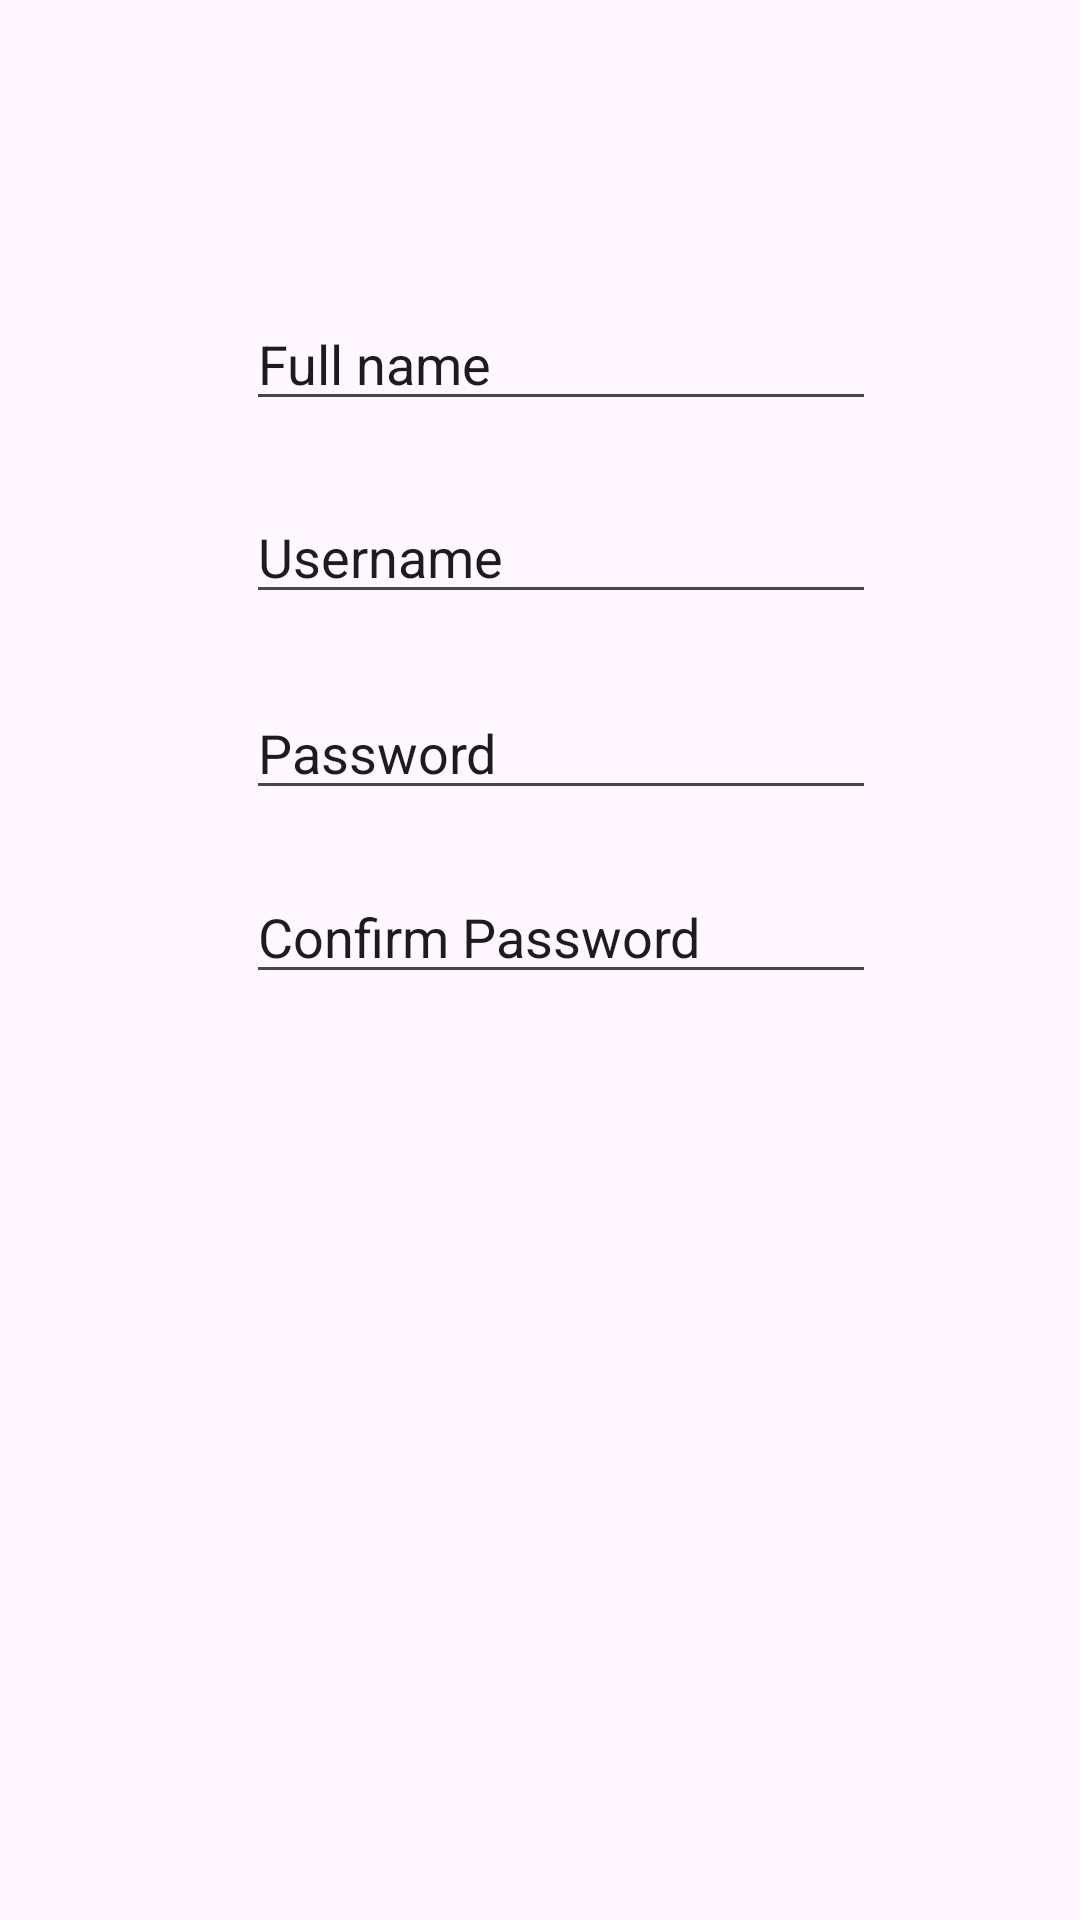

The Android layout XML behind this screen, and the referenced resources:
<!-- AndroidManifest.xml: application theme Theme.Itube -->
<!-- res/layout/activity_signup.xml -->
<?xml version="1.0" encoding="utf-8"?>

<androidx.constraintlayout.widget.ConstraintLayout xmlns:android="http://schemas.android.com/apk/res/android"
    xmlns:app="http://schemas.android.com/apk/res-auto"
    xmlns:tools="http://schemas.android.com/tools"
    android:layout_width="match_parent"
    android:layout_height="match_parent">

    <EditText
        android:id="@+id/fullnameTextView"
        android:layout_width="wrap_content"
        android:layout_height="wrap_content"
        android:layout_marginStart="82dp"
        android:layout_marginTop="99dp"
        android:layout_marginBottom="23dp"
        android:ems="10"
        android:inputType="text"
        android:text="Full name"
        app:layout_constraintBottom_toTopOf="@+id/usernameTextView"
        app:layout_constraintStart_toStartOf="parent"
        app:layout_constraintTop_toTopOf="parent" />

    <EditText
        android:id="@+id/usernameTextView"
        android:layout_width="wrap_content"
        android:layout_height="wrap_content"
        android:layout_marginBottom="24dp"
        android:ems="10"
        android:inputType="text"
        android:text="Username"
        app:layout_constraintBottom_toTopOf="@+id/passwordTextView"
        app:layout_constraintStart_toStartOf="@+id/fullnameTextView"
        app:layout_constraintTop_toBottomOf="@+id/fullnameTextView" />

    <EditText
        android:id="@+id/passwordTextView"
        android:layout_width="wrap_content"
        android:layout_height="wrap_content"
        android:layout_marginBottom="20dp"
        android:ems="10"
        android:inputType="text"
        android:text="Password"
        app:layout_constraintBottom_toTopOf="@+id/confirmTextView"
        app:layout_constraintStart_toStartOf="@+id/usernameTextView"
        app:layout_constraintTop_toBottomOf="@+id/usernameTextView" />

    <EditText
        android:id="@+id/confirmTextView"
        android:layout_width="wrap_content"
        android:layout_height="wrap_content"
        android:layout_marginBottom="58dp"
        android:ems="10"
        android:inputType="text"
        android:text="Confirm Password"
        app:layout_constraintBottom_toTopOf="@+id/createButton"
        app:layout_constraintStart_toStartOf="@+id/passwordTextView"
        app:layout_constraintTop_toBottomOf="@+id/passwordTextView" />

    <Button
        android:id="@+id/createButton"
        android:layout_width="187dp"
        android:layout_height="0dp"
        android:layout_marginBottom="284dp"
        android:text="Create Account"
        app:layout_constraintBottom_toBottomOf="parent"
        app:layout_constraintStart_toStartOf="@+id/confirmTextView"
        app:layout_constraintTop_toBottomOf="@+id/confirmTextView" />
</androidx.constraintlayout.widget.ConstraintLayout>
<!-- resources referenced by this layout -->
<resources>
  <style name="Theme.Itube" parent="Base.Theme.Itube" />
  <style name="Base.Theme.Itube" parent="Theme.Material3.DayNight.NoActionBar">
          
          
      </style>
</resources>
